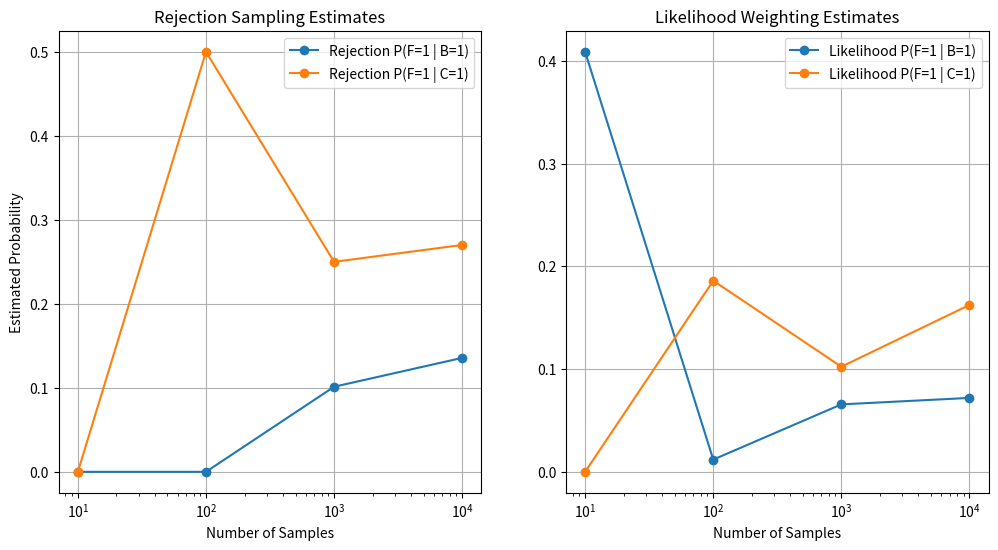

The script that saved this image:
"""
b. Write a program to perform rejection sampling to estimate P(F = 1 | B = 1) and
P(F = 1 | C = 1). Perform separate runs of rejection sampling using N = 10, 100, 1000, 10000
samples. (Note that N refers to the total number of samples on a given run, many of which will be
rejected.) Show the results of your sampling runs by producing a plot of the estimated value for each
of the two probabilities as a function of N. Include the true value of each probability (computed in
part (a)) in the plot as a horizontal line.


c. Write a program to perform likelihood weighting to estimate P(F = 1 | B = 1) and
P(F = 1 | C = 1). Perform separate runs of likelihood weighting using N = 10, 100, 1000, 10000
samples. Show the results of your sampling runs by producing a plot of the estimated value for each of
the two probabilities as a function of N. Include the true value of each probability (computed in part
(a)) in the plot as a horizontal line
"""
import numpy as np
import matplotlib.pyplot as plt

# Probabilities
P_F1 = 0.01
P_E1 = 0.02
P_A1_F1_E1 = 0.95
P_A1_F1_E0 = 0.94
P_A1_F0_E1 = 0.29
P_A1_F0_E0 = 0.01
P_B1_A1 = 0.90
P_B1_A0 = 0.05
P_C1_A1 = 0.70
P_C1_A0 = 0.01

# generates sameples using the probabilities
def generate_sample():
    F = np.random.rand() < P_F1
    E = np.random.rand() < P_E1
    A = np.random.rand() < (P_A1_F1_E1 if F and E else
                            P_A1_F1_E0 if F and not E else
                            P_A1_F0_E1 if not F and E else
                            P_A1_F0_E0)
    B = np.random.rand() < (P_B1_A1 if A else P_B1_A0)
    C = np.random.rand() < (P_C1_A1 if A else P_C1_A0)
    return F, E, A, B, C

# rejection_sampling() function to estimate the conditional probability
def rejection_sampling(N, evidence_var):
    accepted_F = 0
    accepted_samples = 0
    for _ in range(N):
        F, _, _, B, C = generate_sample()
        if (evidence_var == 'B' and B) or (evidence_var == 'C' and C):
            accepted_samples += 1
            if F:
                accepted_F += 1
    return (accepted_F / accepted_samples) if accepted_samples > 0 else 0

# likelihood_weighting() function to estimate the conditional probability
def likelihood_weighting(N, evidence_var):
    weighted_F = 0
    total_weight = 0
    for _ in range(N):
        F, _, A, B, C = generate_sample()
        weight = P_B1_A1 if (evidence_var == 'B' and B) else \
                 P_B1_A0 if (evidence_var == 'B' and not B) else \
                 P_C1_A1 if (evidence_var == 'C' and C) else \
                 P_C1_A0
        total_weight += weight
        if F:
            weighted_F += weight
    return (weighted_F / total_weight) if total_weight > 0 else 0

# data structures to store results
sample_sizes = [10, 100, 1000, 10000]
results_rejection_B = []
results_rejection_C = []
results_likelihood_B = []
results_likelihood_C = []

# add results into the lists by calling rejection_sampling and likelihood_weighting functions
for N in sample_sizes:
    results_rejection_B.append(rejection_sampling(N, 'B'))
    results_rejection_C.append(rejection_sampling(N, 'C'))
    results_likelihood_B.append(likelihood_weighting(N, 'B'))
    results_likelihood_C.append(likelihood_weighting(N, 'C'))

# plot and display both Rejection Sampling and Likelihood Weighting
plt.figure(figsize=(12, 6))
plt.subplot(1, 2, 1)
plt.plot(sample_sizes, results_rejection_B, label='Rejection P(F=1 | B=1)', marker='o')
plt.plot(sample_sizes, results_rejection_C, label='Rejection P(F=1 | C=1)', marker='o')
plt.xlabel('Number of Samples')
plt.ylabel('Estimated Probability')
plt.xscale('log')
plt.title('Rejection Sampling Estimates')
plt.legend()
plt.grid(True)

plt.subplot(1, 2, 2)
plt.plot(sample_sizes, results_likelihood_B, label='Likelihood P(F=1 | B=1)', marker='o')
plt.plot(sample_sizes, results_likelihood_C, label='Likelihood P(F=1 | C=1)', marker='o')
plt.xlabel('Number of Samples')
plt.xscale('log')
plt.title('Likelihood Weighting Estimates')
plt.legend()
plt.grid(True)

plt.show()
